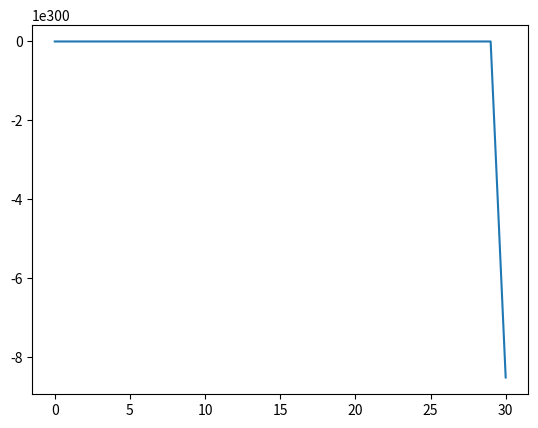

This figure's Python source:
# %%
import numpy as np
import matplotlib.pyplot as plt
from scipy.signal.windows import hann
from scipy.io.wavfile import write

# %%
fs = 44100                      # sample rate
f0 = 440                        # fundamental frequency
k = 1 / fs                      # step size
L = 5                           # length

kappa = 1                       # stiffness term

# Marimba params
L = 0.473                       # length
rho = 7850                      # material density (rosewood): 7850 or 800
E = 2.45387e13                  # Young's modulus
I = 4.91e-14                    # moment of inertia
A = 7.85e-07                    # cross-sectional area

sigma0 = 10                    # first damping term: 0.2 or 5
sigma1 = 25                 # second damping term: 0.0697 or 25

kappa = np.sqrt((E*I) / (rho*A))

c = 2 * L * f0                  # wave speed
h = np.sqrt(2 * kappa * k)      # h is something related to step size as well
N = int(np.floor(L / h))        # the actual time step that we use

h = L / N                       # recalculation of h
l = c * k / h                   # lambda

# time vectors
uNext = np.zeros(N+1)           # u^n+1
u = np.zeros(N+1)               # u
uPrev = np.zeros(N+1)           # u^n-1

# initializing the excitation of the system
u[2:9] = hann(7)
uPrev = u.copy()

# setting the run time of the system
seconds = 1
lengthSound = int(fs * seconds)

out = np.zeros(lengthSound)
outIx = int((N+1) / 3)

# %%
for j in range(lengthSound):
    for i in range(2, N-1):
        # uNext[i] = (2 * u[i] - uPrev[i] - ((kappa**2 * k**2) / h**4) * (u[i+2] - 4 * u[i+1] + 6 * u[i] - 4 * u[i-1] + u[i-2]) + sigma0 * k * uPrev[i]) / (1 + sigma1 * k)
        uNext[i] = 2 * u[i] - uPrev[i] - (E * I * k**2) / (rho * A * h**4) * (u[i+2] - 4 * u[i+1] + 6 * u[i] - 4 * u[i-1] + u[i-2]) - (2 * sigma0 / k) * (u[i] - uPrev[i]) + (2 * sigma1 / (k * h**2)) * (u[i+1] - 2 * u[i] + u[i-1] - uPrev[i+1] + 2 * uPrev[i] - uPrev[i-1])
    
    out[j] = uNext[outIx]

    uPrev = u.copy()
    u = uNext.copy()

plt.plot(out)
plt.show()
# %%
write("out.wav", fs, out.astype(np.float32))

# %%
